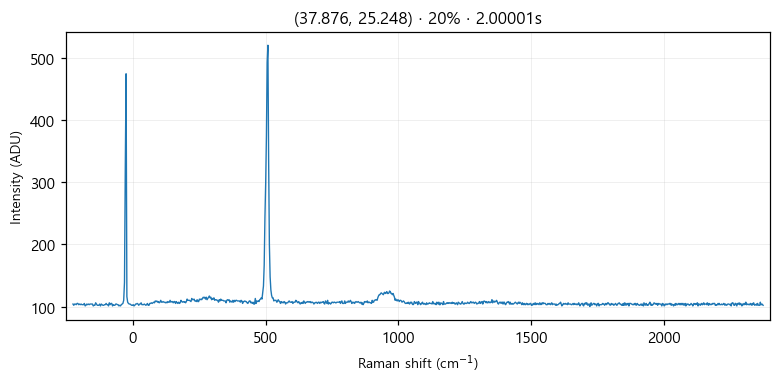

The data file committed next to this chart (first rows):
# laser_power_pct, 20
# exposure_time, 2
# laser_nm, 532
# mode, single
pixel_index, raman_shift_cm-1, wavelength_nm, intensity
0, -225.4, 525.7, 104.0
1, -222.4, 525.8, 102.0
2, -219.3, 525.9, 104.0
3, -216.2, 526, 104.0
4, -213.2, 526.1, 103.0
5, -210.1, 526.1, 105.0
6, -207, 526.2, 105.0
7, -204, 526.3, 103.0
8, -200.9, 526.4, 104.0
9, -197.8, 526.5, 103.0
10, -194.8, 526.6, 104.0
11, -191.7, 526.6, 103.0
12, -188.7, 526.7, 103.0
13, -185.6, 526.8, 103.0
14, -182.6, 526.9, 105.0
15, -179.5, 527, 101.0
16, -176.5, 527.1, 102.0
17, -173.4, 527.2, 104.0
18, -170.4, 527.2, 103.0
19, -167.3, 527.3, 104.0
20, -164.3, 527.4, 103.0
21, -161.2, 527.5, 104.0
22, -158.2, 527.6, 104.0
23, -155.1, 527.7, 104.0
24, -152.1, 527.8, 104.0
25, -149.1, 527.8, 101.0
26, -146, 527.9, 102.0
27, -143, 528, 102.0
28, -139.9, 528.1, 106.0
29, -136.9, 528.2, 104.0
30, -133.9, 528.3, 102.0
31, -130.8, 528.3, 102.0
32, -127.8, 528.4, 102.0
33, -124.8, 528.5, 104.0
34, -121.7, 528.6, 101.0
35, -118.7, 528.7, 104.0
36, -115.7, 528.8, 103.0
37, -112.7, 528.9, 102.0
38, -109.6, 528.9, 102.0
39, -106.6, 529, 103.0
40, -103.6, 529.1, 103.0
41, -100.6, 529.2, 105.0
42, -97.55, 529.3, 103.0
43, -94.53, 529.4, 103.0
44, -91.52, 529.4, 101.0
45, -88.5, 529.5, 106.0
46, -85.48, 529.6, 103.0
47, -82.47, 529.7, 105.0
48, -79.46, 529.8, 105.0
49, -76.44, 529.9, 101.0
50, -73.43, 530, 103.0
51, -70.42, 530, 102.0
52, -67.42, 530.1, 102.0
53, -64.41, 530.2, 104.0
54, -61.4, 530.3, 104.0
55, -58.4, 530.4, 103.0
... 968 more rows
